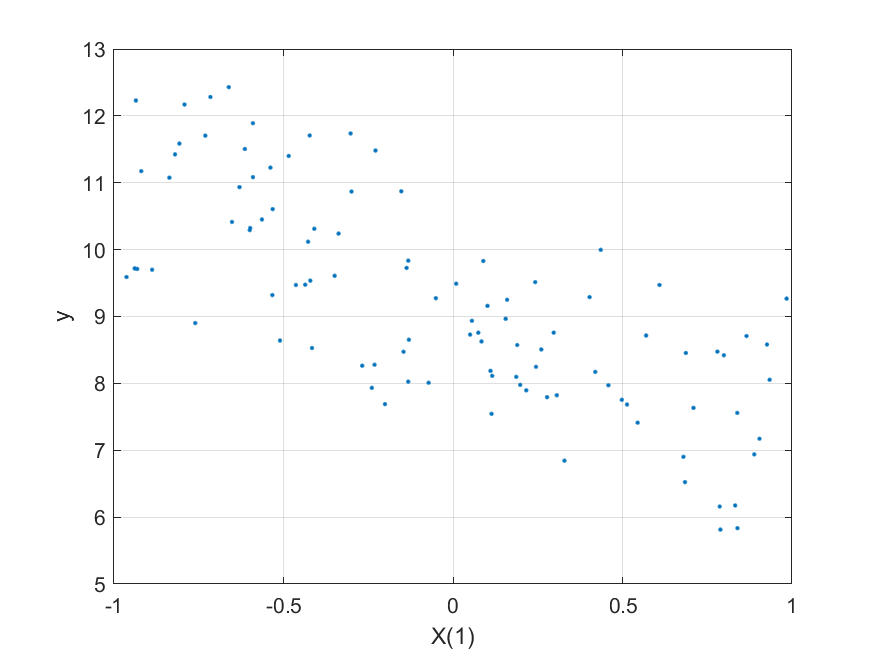

The file beside this chart, header and first rows:
-0.59953, -0.24883, -0.82533, 0.29664, -0.17859, 10.292
0.687, 0.5871, 0.07802, 0.2293, 0.4647, 8.455
-0.1525, 0.6256, -0.1431, -0.0607, -0.6978, 10.87
0.0895, 0.8076, 0.2343, 0.1556, 0.6305, 9.83
0.05593, 0.08075, 0.1177, 0.8226, 0.8192, 8.936
-0.6298, 0.6357, -0.5483, -0.2476, 0.5559, 10.93
-0.8366, 0.4168, -0.791, -0.5425, 0.5142, 11.07
-0.07181, -0.9136, -0.98, -0.153, -0.1896, 8.009
-0.9389, -0.7081, -0.8817, -0.4528, 0.4038, 9.719
-0.13, -0.5333, -0.3547, -0.1109, 0.1309, 8.653
0.1157, -0.5066, 0.5589, 0.255, 0.1695, 8.113
0.2776, -0.6594, -0.329, 0.06928, -0.3102, 7.793
-0.9316, -0.5299, 0.2391, -0.2291, 0.4085, 9.711
0.4198, -0.4491, 0.9858, 0.7469, -0.6783, 8.172
-0.6613, 0.9032, 0.296, -0.3993, -0.997, 12.43
0.1868, -0.3067, 0.07955, -0.1999, 0.124, 8.098
0.2161, -0.4054, -0.5355, 0.03545, 0.09297, 7.896
0.5447, -0.1911, 0.4797, -0.8763, 0.1017, 7.412
-0.8874, -0.3955, 0.778, -0.5373, 0.3891, 9.699
0.7095, 0.5146, 0.7196, -0.763, 0.855, 7.634
-0.2314, -0.2805, 0.1941, -0.8024, 0.8884, 8.278
-0.2008, -0.7502, 0.3095, 0.7805, 0.8065, 7.69
-0.3492, 0.2344, 0.83, -0.9332, 0.2082, 9.608
0.1108, -0.289, -0.1336, 0.6781, 0.8524, 8.187
-0.4092, -0.2741, -0.4205, 0.01453, -0.7661, 10.31
-0.2678, -0.863, 0.2638, -0.7726, -0.3184, 8.264
-0.3019, 0.7343, -0.4092, -0.01911, -0.9265, 11.74
0.2605, -0.08421, 0.2441, 0.1989, 0.07674, 8.507
0.3289, -0.8448, -0.9049, -0.8196, 0.4745, 6.844
0.9842, 0.8098, 0.9892, 0.9565, -0.6375, 9.267
0.8887, -0.4366, -0.5865, 0.306, -0.1475, 6.938
-0.2993, 0.2278, 0.2147, -0.07774, -0.8037, 10.87
-0.614, 0.3237, -0.3047, 0.7275, -0.3936, 11.51
0.8391, -0.5999, 0.4355, -0.4743, 0.5603, 5.835
-0.4226, 0.92, -0.944, 0.6479, 0.07392, 11.71
0.1017, 0.3302, -0.8663, -0.3421, 0.5381, 9.159
0.8387, 0.0826, 0.8541, 0.8826, 0.2779, 7.558
-0.8199, 0.7379, -0.8245, -0.5118, 0.7863, 11.42
-0.4846, 0.1141, -0.3352, 0.9142, -0.8786, 11.4
-0.1459, -0.9572, 0.05236, 0.02165, -0.6485, 8.472
0.1555, -0.03464, -0.5067, 0.1292, -0.1673, 8.966
0.799, 0.616, 0.0858, 0.9874, 0.4796, 8.42
-0.5635, 0.472, 0.5617, 0.542, 0.7859, 10.45
0.9341, 0.1446, 0.04376, -0.3724, -0.9483, 8.054
-0.132, -0.982, 0.8639, -0.8842, -0.7249, 8.026
0.5696, 0.4366, -0.7058, -0.9119, -0.1518, 8.716
0.05047, -0.1012, -0.1665, 0.6259, 0.5291, 8.729
-0.3375, 0.3192, -0.4394, -0.1759, 0.04887, 10.24
-0.1368, 0.5064, 0.1962, -0.2317, 0.509, 9.726
0.4358, 0.6095, -0.9271, 0.04625, -0.6604, 9.997
0.8324, -0.9417, -0.8726, 0.7843, 0.3454, 6.174
0.7801, 0.5596, -0.3542, -0.1882, 0.2373, 8.474
-0.7306, 0.1347, -0.8032, 0.2088, -0.9863, 11.7
-0.7602, -0.8478, -0.6599, -0.8104, 0.4804, 8.902
0.7869, -0.4968, -0.2577, -0.328, 0.9835, 6.159
0.3062, -0.7331, -0.9205, -0.7103, -0.7436, 7.822
-0.9194, 0.129, 0.4185, -0.5102, -0.2788, 11.17
0.009432, 0.08196, 0.2827, -0.2421, -0.6179, 9.49
0.7889, -0.8622, -0.6519, -0.4594, 0.4288, 5.813
-0.2285, 0.9769, -0.8757, -0.5688, -0.6443, 11.48
-0.4159, -0.4978, -0.1867, 0.2675, 0.9737, 8.528
... 39 more rows
